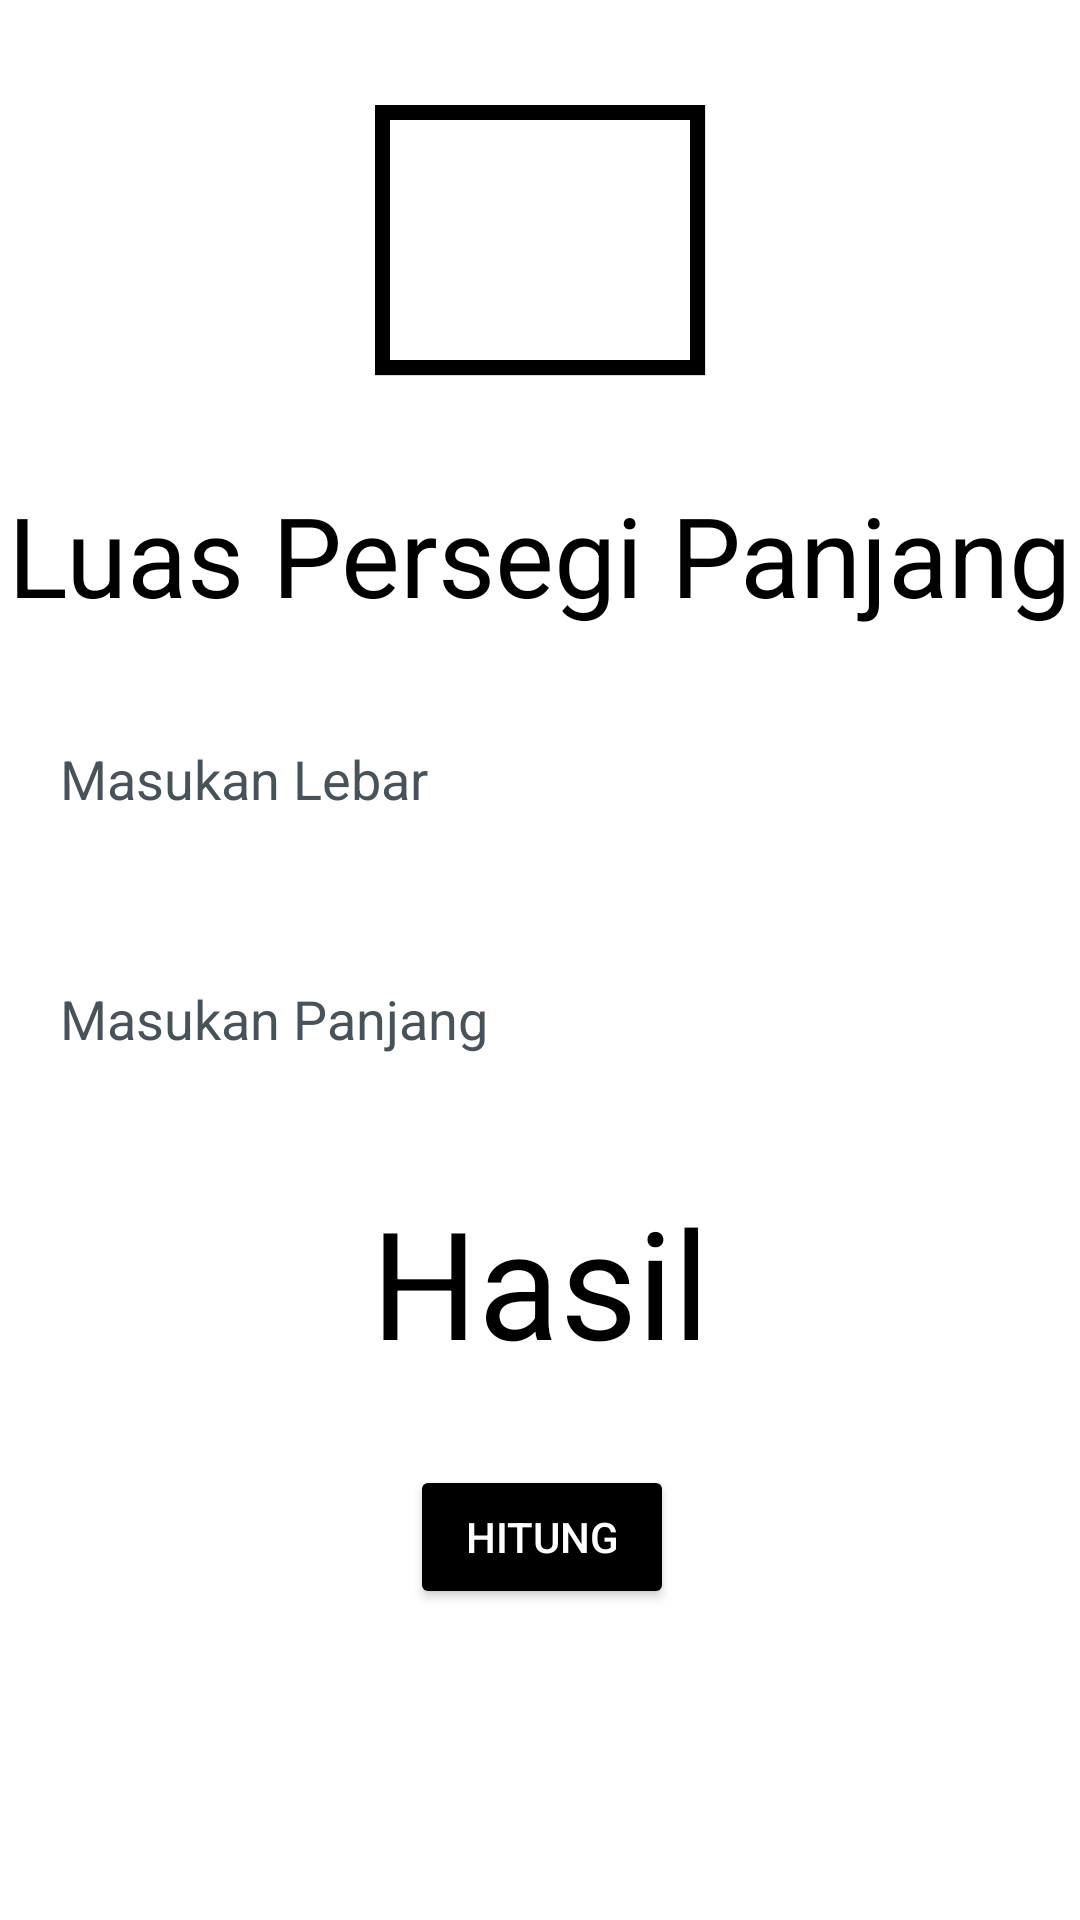

Produce the Android XML layout that renders to this screen, including the resource entries it uses.
<!-- AndroidManifest.xml: application theme Theme.KALKULATORBANGUN -->
<!-- res/layout/ch_persegi_panjang.xml -->
<?xml version="1.0" encoding="utf-8"?>
    <androidx.constraintlayout.widget.ConstraintLayout xmlns:android="http://schemas.android.com/apk/res/android"
        xmlns:app="http://schemas.android.com/apk/res-auto"
        xmlns:tools="http://schemas.android.com/tools"
        android:layout_width="match_parent"
        android:layout_height="match_parent"
        android:background="@color/white"
        tools:context=".MainActivity">

        <ImageView
            android:id="@+id/ic_calculator"
            android:layout_width="wrap_content"
            android:layout_height="120dp"
            android:src="@drawable/persegipanjang"
            android:layout_marginTop="20dp"
            app:layout_constraintStart_toStartOf="parent"
            app:layout_constraintEnd_toEndOf="parent"
            app:layout_constraintTop_toTopOf="parent"/>

        <TextView
            android:textColor="@color/black"
            android:id="@+id/title"
            android:layout_width="wrap_content"
            android:layout_height="wrap_content"
            android:layout_marginTop="20dp"
            android:text="Luas Persegi Panjang"
            android:textSize="37dp"
            app:layout_constraintEnd_toEndOf="parent"
            app:layout_constraintStart_toStartOf="parent"
            app:layout_constraintTop_toBottomOf="@id/ic_calculator" />


        <EditText
            android:id="@+id/num1"
            android:layout_width="350dp"
            android:layout_height="60dp"
            android:hint="Masukan Lebar"
            android:textColorHint="@color/gray3"
            android:background="@drawable/editext_kalkulator"
            android:inputType="number"
            android:padding="15dp"
            android:layout_marginTop="20dp"
            app:layout_constraintTop_toBottomOf="@+id/title"
            app:layout_constraintStart_toStartOf="parent"
            app:layout_constraintEnd_toEndOf="parent"/>

        <EditText
            android:id="@+id/num2"
            android:layout_width="350dp"
            android:layout_height="60dp"
            android:hint="Masukan Panjang"
            android:textColorHint="@color/gray3"
            android:background="@drawable/editext_kalkulator"
            android:inputType="number"
            android:padding="15dp"
            android:layout_marginTop="20dp"
            app:layout_constraintTop_toBottomOf="@+id/num1"
            app:layout_constraintStart_toStartOf="parent"
            app:layout_constraintEnd_toEndOf="parent"/>

        <TextView
            android:id="@+id/tvHasil"
            android:layout_width="wrap_content"
            android:layout_height="wrap_content"
            android:layout_marginTop="24dp"
            android:text="Hasil"
            android:textColor="@color/black"
            android:textSize="50dp"
            app:layout_constraintEnd_toEndOf="parent"
            app:layout_constraintStart_toStartOf="parent"
            app:layout_constraintTop_toBottomOf="@+id/num2" />

        <Button
            android:id="@+id/sum"
            android:layout_width="wrap_content"
            android:layout_height="wrap_content"
            android:layout_marginTop="28dp"
            android:backgroundTint="@color/black"
            android:text="Hitung"
            android:textColor="@color/white"
            app:layout_constraintEnd_toEndOf="parent"
            app:layout_constraintHorizontal_bias="0.503"
            app:layout_constraintStart_toStartOf="parent"
            app:layout_constraintTop_toBottomOf="@+id/tvHasil" />

    </androidx.constraintlayout.widget.ConstraintLayout>
<!-- resources referenced by this layout -->
<resources>
  <color name="black">#FF000000</color>
  <color name="gray3">#47535b</color>
  <color name="white">#FFFFFFFF</color>
  <!-- drawable persegipanjang: png bitmap (drawable, 22748 bytes) -->
  <style name="Theme.KALKULATORBANGUN" parent="Base.Theme.KALKULATORBANGUN" />
  <style name="Base.Theme.KALKULATORBANGUN" parent="Theme.Material3.DayNight.NoActionBar">
          
           <item name="colorPrimary">@color/black</item>
      </style>
</resources>
